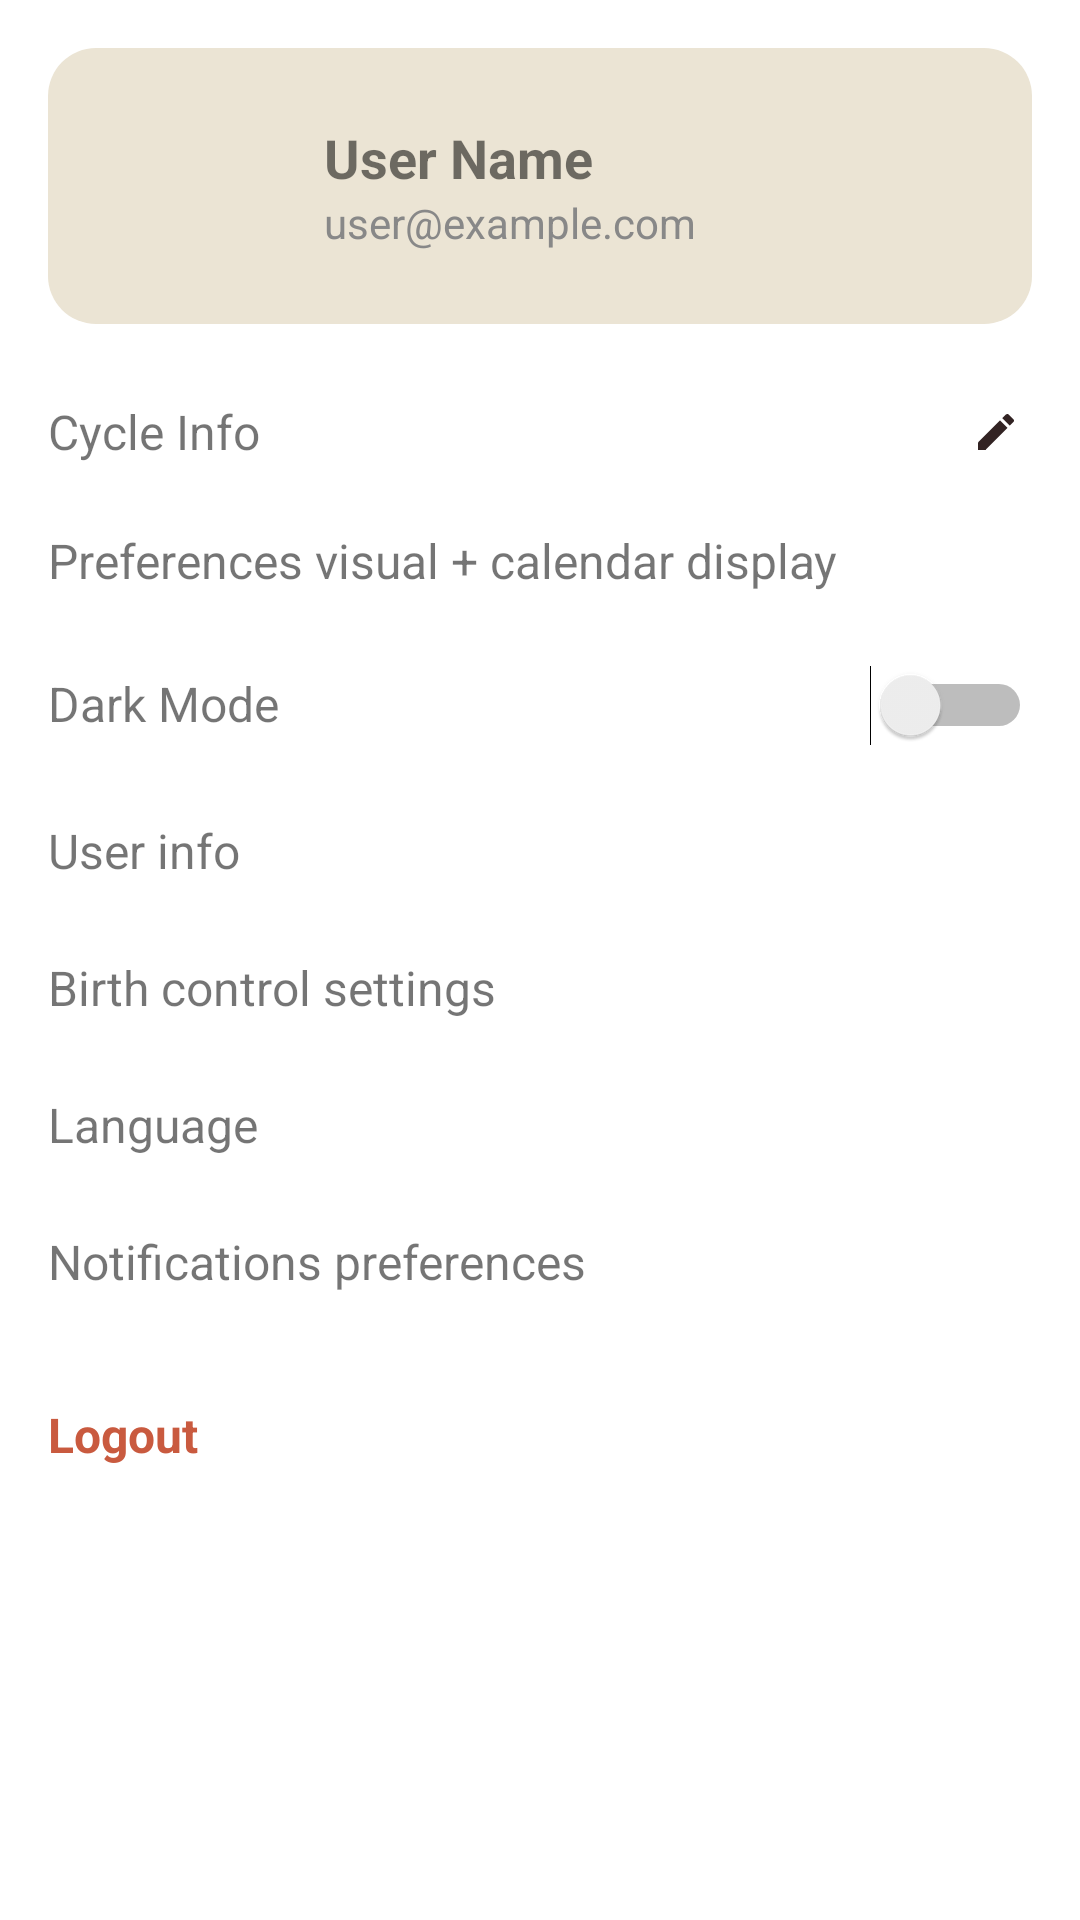

This screen was rendered from an Android layout file. Write that file and the resources it references.
<!-- AndroidManifest.xml: application theme Theme.LunaFlow -->
<!-- res/layout/activity_profile.xml -->
<?xml version="1.0" encoding="utf-8"?>
<androidx.core.widget.NestedScrollView
    xmlns:android="http://schemas.android.com/apk/res/android"
    xmlns:app="http://schemas.android.com/apk/res-auto"
    android:layout_width="match_parent"
    android:layout_height="match_parent"
    android:padding="16dp"
    android:fillViewport="true">

    <LinearLayout
        android:layout_width="match_parent"
        android:layout_height="wrap_content"
        android:orientation="vertical">

        
        <LinearLayout
            android:id="@+id/userInfoCard"
            android:layout_width="match_parent"
            android:layout_height="wrap_content"
            android:orientation="horizontal"
            android:padding="16dp"
            android:gravity="center_vertical"
            android:layout_marginBottom="16dp"
            android:background="@drawable/rounded_background">

            <ImageView
                android:id="@+id/userAvatar"
                android:layout_width="60dp"
                android:layout_height="60dp"
                android:src="@drawable/ic_user_placeholder"
                android:scaleType="centerCrop"
                android:contentDescription="User Avatar"
                android:clipToOutline="true"/>

            <LinearLayout
                android:layout_width="0dp"
                android:layout_height="wrap_content"
                android:orientation="vertical"
                android:layout_weight="1"
                android:paddingStart="16dp">

                <TextView
                    android:id="@+id/userName"
                    android:text="User Name"
                    android:textSize="18sp"
                    android:textStyle="bold"
                    android:layout_width="wrap_content"
                    android:layout_height="wrap_content" />

                <TextView
                    android:id="@+id/userEmail"
                    android:text="user@example.com"
                    android:textSize="14sp"
                    android:textColor="#888888"
                    android:layout_width="wrap_content"
                    android:layout_height="wrap_content" />
            </LinearLayout>
        </LinearLayout>

        <LinearLayout
            android:layout_width="match_parent"
            android:layout_height="wrap_content"
            android:orientation="horizontal"
            android:gravity="center_vertical"
            android:paddingVertical="8dp">

            <TextView
                android:id="@+id/cycleInfoLabel"
                android:text="Cycle Info"
                android:textSize="16sp"
                android:layout_width="0dp"
                android:layout_weight="1"
                android:layout_height="wrap_content" />

            <ImageView
                android:id="@+id/btnEditCycleInfo"
                android:src="@drawable/ic_edit"
                android:contentDescription="Edit cycle info"
                android:layout_width="24dp"
                android:layout_height="24dp"
                android:padding="4dp"
                android:clickable="true"
                android:focusable="true"/>
        </LinearLayout>

        
        <TextView
            android:text="Preferences visual + calendar display"
            android:textSize="16sp"
            android:paddingVertical="12dp"
            android:layout_width="wrap_content"
            android:layout_height="wrap_content"/>

        <LinearLayout
            android:layout_width="match_parent"
            android:layout_height="wrap_content"
            android:orientation="horizontal"
            android:paddingVertical="12dp">

            <TextView
                android:text="Dark Mode"
                android:textSize="16sp"
                android:layout_width="0dp"
                android:layout_weight="1"
                android:layout_height="wrap_content"/>

            <Switch
                android:id="@+id/darkModeSwitch"
                android:layout_width="wrap_content"
                android:layout_height="wrap_content"/>
        </LinearLayout>

        <TextView
            android:text="User info"
            android:textSize="16sp"
            android:paddingVertical="12dp"
            android:layout_width="wrap_content"
            android:layout_height="wrap_content"/>

        <TextView
            android:text="Birth control settings"
            android:textSize="16sp"
            android:paddingVertical="12dp"
            android:layout_width="wrap_content"
            android:layout_height="wrap_content"/>

        <TextView
            android:text="Language"
            android:textSize="16sp"
            android:paddingVertical="12dp"
            android:layout_width="wrap_content"
            android:layout_height="wrap_content"/>

        <TextView
            android:text="Notifications preferences"
            android:textSize="16sp"
            android:paddingVertical="12dp"
            android:layout_width="wrap_content"
            android:layout_height="wrap_content"/>

        <TextView
            android:id="@+id/logoutButton"
            android:text="Logout"
            android:textSize="16sp"
            android:textStyle="bold"
            android:textColor="#C95A3F"
            android:paddingVertical="24dp"
            android:layout_width="wrap_content"
            android:layout_height="wrap_content"/>
    </LinearLayout>
</androidx.core.widget.NestedScrollView>
<!-- resources referenced by this layout -->
<resources>
  <!-- drawable ic_edit (drawable) -->
  <?xml version="1.0" encoding="utf-8"?>
  <vector xmlns:android="http://schemas.android.com/apk/res/android"
      android:width="24dp"
      android:height="24dp"
      android:viewportWidth="24"
      android:viewportHeight="24">
  
      <path
          android:fillColor="#322323"
          android:pathData="M3,17.25V21h3.75L17.81,9.94l-3.75,-3.75L3,17.25zM20.71,7.04c0.39,-0.39 0.39,-1.02 0,-1.41L18.37,3.29c-0.39,-0.39 -1.02,-0.39 -1.41,0l-1.83,1.83l3.75,3.75l1.83,-1.83z"/>
  </vector>
  <!-- drawable ic_user_placeholder (drawable) -->
  <layer-list xmlns:android="http://schemas.android.com/apk/res/android">
  
      
      <item>
          <shape android:shape="rectangle">
              <solid android:color="@android:color/white" />
              <corners android:radius="12dp" />
          </shape>
      </item>
  
      <item android:gravity="center">
          <bitmap
              android:src="@drawable/stitch_image"
          android:gravity="center"
          android:antialias="true"/>
      </item>
  
  </layer-list>
  <!-- drawable rounded_background (drawable) -->
  <?xml version="1.0" encoding="utf-8"?>
  <shape xmlns:android="http://schemas.android.com/apk/res/android"
      android:shape="rectangle">
  
      <solid android:color="@color/cardBackground" />
  
      <corners android:radius="16dp" />
  </shape>
  <style name="Theme.LunaFlow" parent="Theme.MaterialComponents.DayNight.NoActionBar">
          <item name="android:windowBackground">@color/colorBackground</item>
          <item name="colorPrimary">@color/colorPrimary</item>
          <item name="colorOnPrimary">@color/textOnPrimary</item>
          <item name="colorSecondary">@color/mainRed</item>
          <item name="colorOnSecondary">@color/textOnSecondary</item>
          <item name="android:statusBarColor">@color/colorPrimary</item>
          <item name="actionBarTheme">@style/AppActionBar</item>
          <item name="bottomNavigationStyle">@style/BottomNavStyle</item>
      </style>
  <color name="cardBackground">#EBE4D4</color>
  <color name="colorBackground">#FFFFFFFF</color>
  <color name="colorPrimary">#EBE4D4</color>
  <color name="textOnPrimary">#322323</color>
  <color name="mainRed">#B43015</color>
  <color name="textOnSecondary">#FFFFFF</color>
  <style name="AppActionBar" parent="Widget.MaterialComponents.Toolbar">
          <item name="android:layout_height">48dp</item>
          <item name="android:textSize">18sp</item>
          <item name="android:background">@color/colorPrimary</item>
          <item name="titleTextColor">@color/textPrimary</item>
          <item name="subtitleTextColor">@color/textPrimary</item>
          <item name="android:theme">@style/ToolbarTextTheme</item>
      </style>
  <style name="BottomNavStyle" parent="Widget.MaterialComponents.BottomNavigationView">
          <item name="android:layout_height">30dp</item>
          <item name="android:background">@color/colorPrimary</item>
      </style>
  <color name="textPrimary">#322323</color>
  <style name="ToolbarTextTheme" parent="ThemeOverlay.MaterialComponents.ActionBar">
          <item name="android:textColorPrimary">@color/textPrimary</item>
          <item name="android:textColorSecondary">@color/textPrimary</item>
          <item name="android:textColor">@color/textPrimary</item>
      </style>
</resources>
